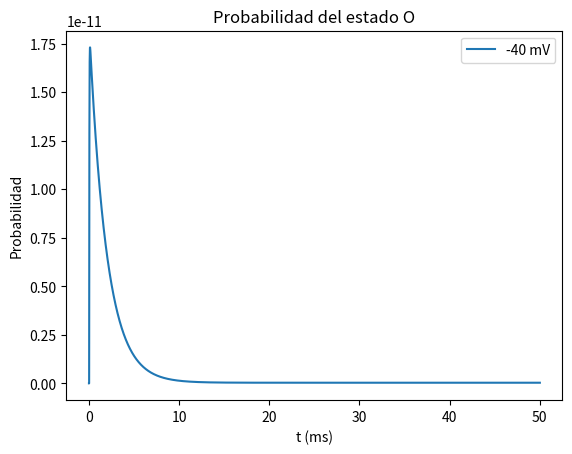

The script that saved this image:
import numpy as np 
import matplotlib.pyplot as plt 
from numpy.linalg import matrix_power

v = np.arange(-40, 121, 20)
dt = 0.01
tm = 50
N = tm / dt
t = np.arange(0, tm+dt, dt)
am = 0.1*(25-v)/(np.exp((25-v)/10.)-1)
bm = 4*np.exp(-v/18.)
ah = 0.07*np.exp(-v/20.)
bh = 1/(np.exp((30-v)/10.)+1)
Q1 = np.array([])
for i in range(len(v)):
    Q1 = np.append(Q1, np.array([[1-3*am[i]*dt-ah[i]*dt,bm[i]*dt,0,bh[i]*dt,0,0,0,0],[3*am[i]*dt,1-bm[i]*dt-ah[i]*dt-2*am[i]*dt,2*bm[i]*dt,0,bh[i]*dt,0,0,0],[0,2*am[i]*dt,1-2*bm[i]*dt-ah[i]*dt-am[i]*dt,0,0,bh[i]*dt,0,3*bm[i]*dt],[ah[i]*dt,0,0,1-bh[i]*dt-3*am[i]*dt,bm[i]*dt,0,0,0],[0,ah[i]*dt,0,3*am[i]*dt,1-bh[i]*dt-bm[i]*dt-2*am[i]*dt,2*bm[i]*dt,0,0],[0,0,ah[i]*dt,0,2*am[i]*dt,1-2*bm[i]*dt-bh[i]*dt-am[i]*dt,3*bm[i]*dt,0],[0,0,0,0,0,am[i]*dt,1-3*bm[i]*dt-bh[i]*dt,ah[i]*dt],[0,0,am[i]*dt,0,0,0,bh[i]*dt,1-3*bm[i]*dt-ah[i]*dt]]))

Q1 = np.reshape(Q1, (9,8,8))
p1 = np.matrix([1, 0, 0, 0, 0, 0, 0, 0]).transpose()
p = p1

for i in range (1, int(N)+1):
        p = np.append(p, matrix_power(Q1[0,:,:], i) * p1, axis=1)

fig, ax = plt.subplots()

ax.plot(t, p[7,:].transpose(), label='-40 mV')
ax.set(title='Probabilidad del estado O', xlabel='t (ms)', ylabel='Probabilidad')
ax.legend(loc='upper right')
plt.show()
#fig.savefig('Prob1.png')